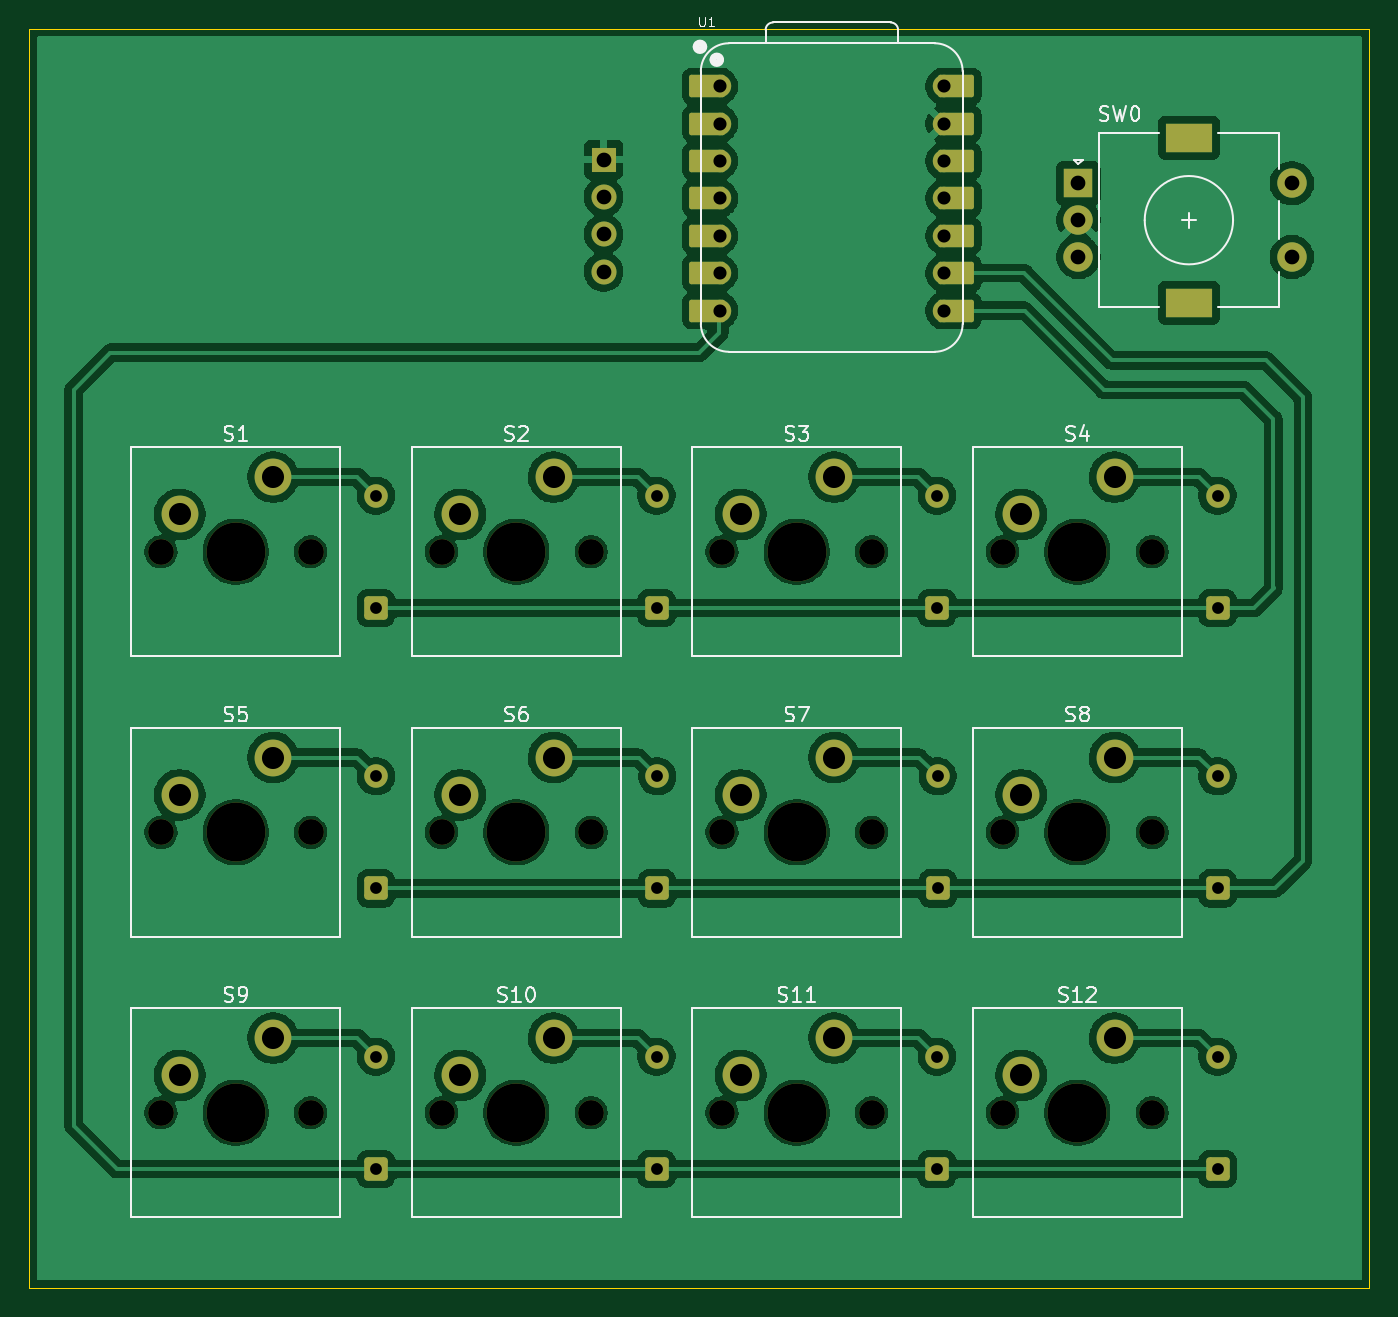
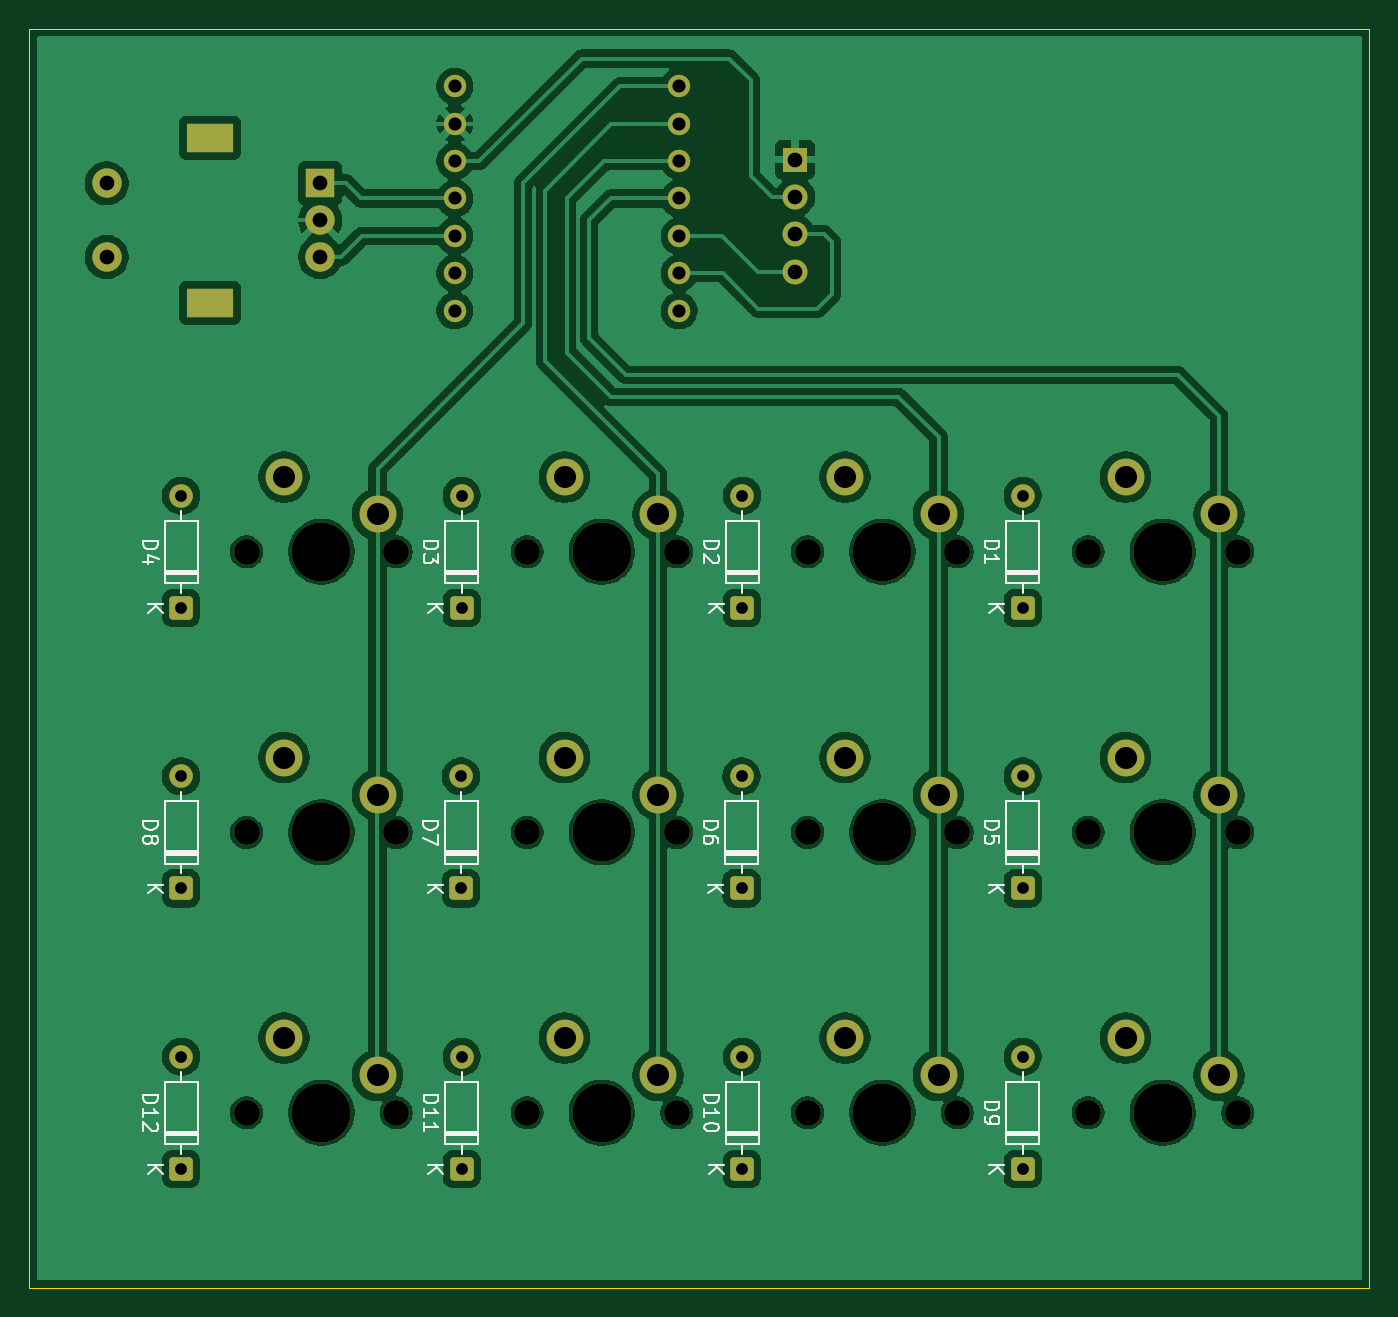
Circuit board: 11 layer files. Board 91.0 x 85.5 mm.
- bottom_copper: Macropad_PCB-B_Cu.gbr (173107 bytes)
- bottom_mask: Macropad_PCB-B_Mask.gbr (4815 bytes)
- paste: Macropad_PCB-B_Paste.gbr (455 bytes)
- bottom_silk: Macropad_PCB-B_Silkscreen.gbr (21813 bytes)
- outline: Macropad_PCB-Edge_Cuts.gbr (681 bytes)
- top_copper: Macropad_PCB-F_Cu.gbr (193889 bytes)
- top_mask: Macropad_PCB-F_Mask.gbr (5491 bytes)
- paste: Macropad_PCB-F_Paste.gbr (455 bytes)
- top_silk: Macropad_PCB-F_Silkscreen.gbr (26857 bytes)
- drill: Macropad_PCB-NPTH.drl (931 bytes)
- drill: Macropad_PCB-PTH.drl (1695 bytes)

=== bottom_copper: Macropad_PCB-B_Cu.gbr (173107 bytes, source omitted) ===
=== bottom_mask: Macropad_PCB-B_Mask.gbr ===
%TF.GenerationSoftware,KiCad,Pcbnew,9.0.7*%
%TF.CreationDate,2026-03-30T19:21:22+02:00*%
%TF.ProjectId,Macropad_PCB,4d616372-6f70-4616-945f-5043422e6b69,rev?*%
%TF.SameCoordinates,Original*%
%TF.FileFunction,Soldermask,Bot*%
%TF.FilePolarity,Negative*%
%FSLAX46Y46*%
G04 Gerber Fmt 4.6, Leading zero omitted, Abs format (unit mm)*
G04 Created by KiCad (PCBNEW 9.0.7) date 2026-03-30 19:21:22*
%MOMM*%
%LPD*%
G01*
G04 APERTURE LIST*
G04 Aperture macros list*
%AMRoundRect*
0 Rectangle with rounded corners*
0 $1 Rounding radius*
0 $2 $3 $4 $5 $6 $7 $8 $9 X,Y pos of 4 corners*
0 Add a 4 corners polygon primitive as box body*
4,1,4,$2,$3,$4,$5,$6,$7,$8,$9,$2,$3,0*
0 Add four circle primitives for the rounded corners*
1,1,$1+$1,$2,$3*
1,1,$1+$1,$4,$5*
1,1,$1+$1,$6,$7*
1,1,$1+$1,$8,$9*
0 Add four rect primitives between the rounded corners*
20,1,$1+$1,$2,$3,$4,$5,0*
20,1,$1+$1,$4,$5,$6,$7,0*
20,1,$1+$1,$6,$7,$8,$9,0*
20,1,$1+$1,$8,$9,$2,$3,0*%
G04 Aperture macros list end*
%ADD10C,1.750000*%
%ADD11C,4.000000*%
%ADD12C,2.500000*%
%ADD13R,1.700000X1.700000*%
%ADD14O,1.700000X1.700000*%
%ADD15R,2.000000X2.000000*%
%ADD16C,2.000000*%
%ADD17R,3.200000X2.000000*%
%ADD18C,1.524000*%
%ADD19RoundRect,0.250000X0.550000X-0.550000X0.550000X0.550000X-0.550000X0.550000X-0.550000X-0.550000X0*%
%ADD20C,1.600000*%
G04 APERTURE END LIST*
D10*
%TO.C,S7*%
X62500000Y-68025000D03*
D11*
X67580000Y-68025000D03*
D10*
X72660000Y-68025000D03*
D12*
X63770000Y-65485000D03*
X70120000Y-62945000D03*
%TD*%
D10*
%TO.C,S11*%
X62500000Y-87075000D03*
D11*
X67580000Y-87075000D03*
D10*
X72660000Y-87075000D03*
D12*
X63770000Y-84535000D03*
X70120000Y-81995000D03*
%TD*%
D10*
%TO.C,S4*%
X81550000Y-48975000D03*
D11*
X86630000Y-48975000D03*
D10*
X91710000Y-48975000D03*
D12*
X82820000Y-46435000D03*
X89170000Y-43895000D03*
%TD*%
D10*
%TO.C,S6*%
X43450000Y-68025000D03*
D11*
X48530000Y-68025000D03*
D10*
X53610000Y-68025000D03*
D12*
X44720000Y-65485000D03*
X51070000Y-62945000D03*
%TD*%
D10*
%TO.C,S5*%
X24400000Y-68025000D03*
D11*
X29480000Y-68025000D03*
D10*
X34560000Y-68025000D03*
D12*
X25670000Y-65485000D03*
X32020000Y-62945000D03*
%TD*%
D10*
%TO.C,S3*%
X62500000Y-48975000D03*
D11*
X67580000Y-48975000D03*
D10*
X72660000Y-48975000D03*
D12*
X63770000Y-46435000D03*
X70120000Y-43895000D03*
%TD*%
D13*
%TO.C,J1*%
X54455000Y-22330000D03*
D14*
X54455000Y-24870000D03*
X54455000Y-27410000D03*
X54455000Y-29950000D03*
%TD*%
D10*
%TO.C,S10*%
X43450000Y-87075000D03*
D11*
X48530000Y-87075000D03*
D10*
X53610000Y-87075000D03*
D12*
X44720000Y-84535000D03*
X51070000Y-81995000D03*
%TD*%
D10*
%TO.C,S9*%
X24400000Y-87075000D03*
D11*
X29480000Y-87075000D03*
D10*
X34560000Y-87075000D03*
D12*
X25670000Y-84535000D03*
X32020000Y-81995000D03*
%TD*%
D10*
%TO.C,S2*%
X43450000Y-48975000D03*
D11*
X48530000Y-48975000D03*
D10*
X53610000Y-48975000D03*
D12*
X44720000Y-46435000D03*
X51070000Y-43895000D03*
%TD*%
D10*
%TO.C,S12*%
X81550000Y-87075000D03*
D11*
X86630000Y-87075000D03*
D10*
X91710000Y-87075000D03*
D12*
X82820000Y-84535000D03*
X89170000Y-81995000D03*
%TD*%
D15*
%TO.C,SW0*%
X86705000Y-23950000D03*
D16*
X86705000Y-28950000D03*
X86705000Y-26450000D03*
D17*
X94205000Y-20850000D03*
X94205000Y-32050000D03*
D16*
X101205000Y-28950000D03*
X101205000Y-23950000D03*
%TD*%
D10*
%TO.C,S1*%
X24400000Y-48975000D03*
D11*
X29480000Y-48975000D03*
D10*
X34560000Y-48975000D03*
D12*
X25670000Y-46435000D03*
X32020000Y-43895000D03*
%TD*%
D10*
%TO.C,S8*%
X81550000Y-68025000D03*
D11*
X86630000Y-68025000D03*
D10*
X91710000Y-68025000D03*
D12*
X82820000Y-65485000D03*
X89170000Y-62945000D03*
%TD*%
D18*
%TO.C,U1*%
X62330000Y-17355000D03*
X62330000Y-19895000D03*
X62330000Y-22435000D03*
X62330000Y-24975000D03*
X62330000Y-27515000D03*
X62330000Y-30055000D03*
X62330000Y-32595000D03*
X77570000Y-32595000D03*
X77570000Y-30055000D03*
X77570000Y-27515000D03*
X77570000Y-24975000D03*
X77570000Y-22435000D03*
X77570000Y-19895000D03*
X77570000Y-17355000D03*
%TD*%
D19*
%TO.C,D10*%
X58055000Y-90885000D03*
D20*
X58055000Y-83265000D03*
%TD*%
D19*
%TO.C,D4*%
X96155000Y-52785000D03*
D20*
X96155000Y-45165000D03*
%TD*%
D19*
%TO.C,D6*%
X58098750Y-71835000D03*
D20*
X58098750Y-64215000D03*
%TD*%
D19*
%TO.C,D11*%
X77105000Y-90885000D03*
D20*
X77105000Y-83265000D03*
%TD*%
D19*
%TO.C,D12*%
X96155000Y-90885000D03*
D20*
X96155000Y-83265000D03*
%TD*%
D19*
%TO.C,D1*%
X39005000Y-52785000D03*
D20*
X39005000Y-45165000D03*
%TD*%
D19*
%TO.C,D8*%
X96155000Y-71835000D03*
D20*
X96155000Y-64215000D03*
%TD*%
D19*
%TO.C,D2*%
X58055000Y-52785000D03*
D20*
X58055000Y-45165000D03*
%TD*%
D19*
%TO.C,D7*%
X77148750Y-71835000D03*
D20*
X77148750Y-64215000D03*
%TD*%
D19*
%TO.C,D5*%
X39005000Y-71835000D03*
D20*
X39005000Y-64215000D03*
%TD*%
D19*
%TO.C,D3*%
X77105000Y-52785000D03*
D20*
X77105000Y-45165000D03*
%TD*%
D19*
%TO.C,D9*%
X39005000Y-90885000D03*
D20*
X39005000Y-83265000D03*
%TD*%
M02*

=== paste: Macropad_PCB-B_Paste.gbr ===
%TF.GenerationSoftware,KiCad,Pcbnew,9.0.7*%
%TF.CreationDate,2026-03-30T19:21:22+02:00*%
%TF.ProjectId,Macropad_PCB,4d616372-6f70-4616-945f-5043422e6b69,rev?*%
%TF.SameCoordinates,Original*%
%TF.FileFunction,Paste,Bot*%
%TF.FilePolarity,Positive*%
%FSLAX46Y46*%
G04 Gerber Fmt 4.6, Leading zero omitted, Abs format (unit mm)*
G04 Created by KiCad (PCBNEW 9.0.7) date 2026-03-30 19:21:22*
%MOMM*%
%LPD*%
G01*
G04 APERTURE LIST*
G04 APERTURE END LIST*
M02*

=== bottom_silk: Macropad_PCB-B_Silkscreen.gbr (21813 bytes, source omitted) ===
=== outline: Macropad_PCB-Edge_Cuts.gbr ===
%TF.GenerationSoftware,KiCad,Pcbnew,9.0.7*%
%TF.CreationDate,2026-03-30T19:21:22+02:00*%
%TF.ProjectId,Macropad_PCB,4d616372-6f70-4616-945f-5043422e6b69,rev?*%
%TF.SameCoordinates,Original*%
%TF.FileFunction,Profile,NP*%
%FSLAX46Y46*%
G04 Gerber Fmt 4.6, Leading zero omitted, Abs format (unit mm)*
G04 Created by KiCad (PCBNEW 9.0.7) date 2026-03-30 19:21:22*
%MOMM*%
%LPD*%
G01*
G04 APERTURE LIST*
%TA.AperFunction,Profile*%
%ADD10C,0.050000*%
%TD*%
G04 APERTURE END LIST*
D10*
X15455000Y-13450000D02*
X106455000Y-13450000D01*
X15455000Y-98950000D02*
X15455000Y-13450000D01*
X106455000Y-13450000D02*
X106455000Y-98950000D01*
X106455000Y-98950000D02*
X15455000Y-98950000D01*
M02*

=== top_copper: Macropad_PCB-F_Cu.gbr (193889 bytes, source omitted) ===
=== top_mask: Macropad_PCB-F_Mask.gbr (5491 bytes, source omitted) ===
=== paste: Macropad_PCB-F_Paste.gbr ===
%TF.GenerationSoftware,KiCad,Pcbnew,9.0.7*%
%TF.CreationDate,2026-03-30T19:21:22+02:00*%
%TF.ProjectId,Macropad_PCB,4d616372-6f70-4616-945f-5043422e6b69,rev?*%
%TF.SameCoordinates,Original*%
%TF.FileFunction,Paste,Top*%
%TF.FilePolarity,Positive*%
%FSLAX46Y46*%
G04 Gerber Fmt 4.6, Leading zero omitted, Abs format (unit mm)*
G04 Created by KiCad (PCBNEW 9.0.7) date 2026-03-30 19:21:22*
%MOMM*%
%LPD*%
G01*
G04 APERTURE LIST*
G04 APERTURE END LIST*
M02*

=== top_silk: Macropad_PCB-F_Silkscreen.gbr (26857 bytes, source omitted) ===
=== drill: Macropad_PCB-NPTH.drl ===
M48
; DRILL file {KiCad 9.0.7} date 2026-03-30T19:21:44+0200
; FORMAT={-:-/ absolute / metric / decimal}
; #@! TF.CreationDate,2026-03-30T19:21:44+02:00
; #@! TF.GenerationSoftware,Kicad,Pcbnew,9.0.7
; #@! TF.FileFunction,NonPlated,1,2,NPTH
FMAT,2
METRIC
; #@! TA.AperFunction,NonPlated,NPTH,ComponentDrill
T1C1.750
; #@! TA.AperFunction,NonPlated,NPTH,ComponentDrill
T2C4.000
%
G90
G05
T1
X24.4Y-48.975
X24.4Y-68.025
X24.4Y-87.075
X34.56Y-48.975
X34.56Y-68.025
X34.56Y-87.075
X43.45Y-48.975
X43.45Y-68.025
X43.45Y-87.075
X53.61Y-48.975
X53.61Y-68.025
X53.61Y-87.075
X62.5Y-48.975
X62.5Y-68.025
X62.5Y-87.075
X72.66Y-48.975
X72.66Y-68.025
X72.66Y-87.075
X81.55Y-48.975
X81.55Y-68.025
X81.55Y-87.075
X91.71Y-48.975
X91.71Y-68.025
X91.71Y-87.075
T2
X29.48Y-48.975
X29.48Y-68.025
X29.48Y-87.075
X48.53Y-48.975
X48.53Y-68.025
X48.53Y-87.075
X67.58Y-48.975
X67.58Y-68.025
X67.58Y-87.075
X86.63Y-48.975
X86.63Y-68.025
X86.63Y-87.075
M30

=== drill: Macropad_PCB-PTH.drl ===
M48
; DRILL file {KiCad 9.0.7} date 2026-03-30T19:21:44+0200
; FORMAT={-:-/ absolute / metric / decimal}
; #@! TF.CreationDate,2026-03-30T19:21:44+02:00
; #@! TF.GenerationSoftware,Kicad,Pcbnew,9.0.7
; #@! TF.FileFunction,Plated,1,2,PTH
FMAT,2
METRIC
; #@! TA.AperFunction,Plated,PTH,ComponentDrill
T1C0.800
; #@! TA.AperFunction,Plated,PTH,ComponentDrill
T2C0.889
; #@! TA.AperFunction,Plated,PTH,ComponentDrill
T3C1.000
; #@! TA.AperFunction,Plated,PTH,ComponentDrill
T4C1.500
%
G90
G05
T1
X39.005Y-45.165
X39.005Y-52.785
X39.005Y-64.215
X39.005Y-71.835
X39.005Y-83.265
X39.005Y-90.885
X58.055Y-45.165
X58.055Y-52.785
X58.055Y-83.265
X58.055Y-90.885
X58.099Y-64.215
X58.099Y-71.835
X77.105Y-45.165
X77.105Y-52.785
X77.105Y-83.265
X77.105Y-90.885
X77.149Y-64.215
X77.149Y-71.835
X96.155Y-45.165
X96.155Y-52.785
X96.155Y-64.215
X96.155Y-71.835
X96.155Y-83.265
X96.155Y-90.885
T2
X62.33Y-17.355
X62.33Y-19.895
X62.33Y-22.435
X62.33Y-24.975
X62.33Y-27.515
X62.33Y-30.055
X62.33Y-32.595
X77.57Y-17.355
X77.57Y-19.895
X77.57Y-22.435
X77.57Y-24.975
X77.57Y-27.515
X77.57Y-30.055
X77.57Y-32.595
T3
X54.455Y-22.33
X54.455Y-24.87
X54.455Y-27.41
X54.455Y-29.95
X86.705Y-23.95
X86.705Y-26.45
X86.705Y-28.95
X101.205Y-23.95
X101.205Y-28.95
T4
X25.67Y-46.435
X25.67Y-65.485
X25.67Y-84.535
X32.02Y-43.895
X32.02Y-62.945
X32.02Y-81.995
X44.72Y-46.435
X44.72Y-65.485
X44.72Y-84.535
X51.07Y-43.895
X51.07Y-62.945
X51.07Y-81.995
X63.77Y-46.435
X63.77Y-65.485
X63.77Y-84.535
X70.12Y-43.895
X70.12Y-62.945
X70.12Y-81.995
X82.82Y-46.435
X82.82Y-65.485
X82.82Y-84.535
X89.17Y-43.895
X89.17Y-62.945
X89.17Y-81.995
T4
G00X93.555Y-20.85
M15
G01X94.855Y-20.85
M16
G05
G00X93.555Y-32.05
M15
G01X94.855Y-32.05
M16
G05
M30
